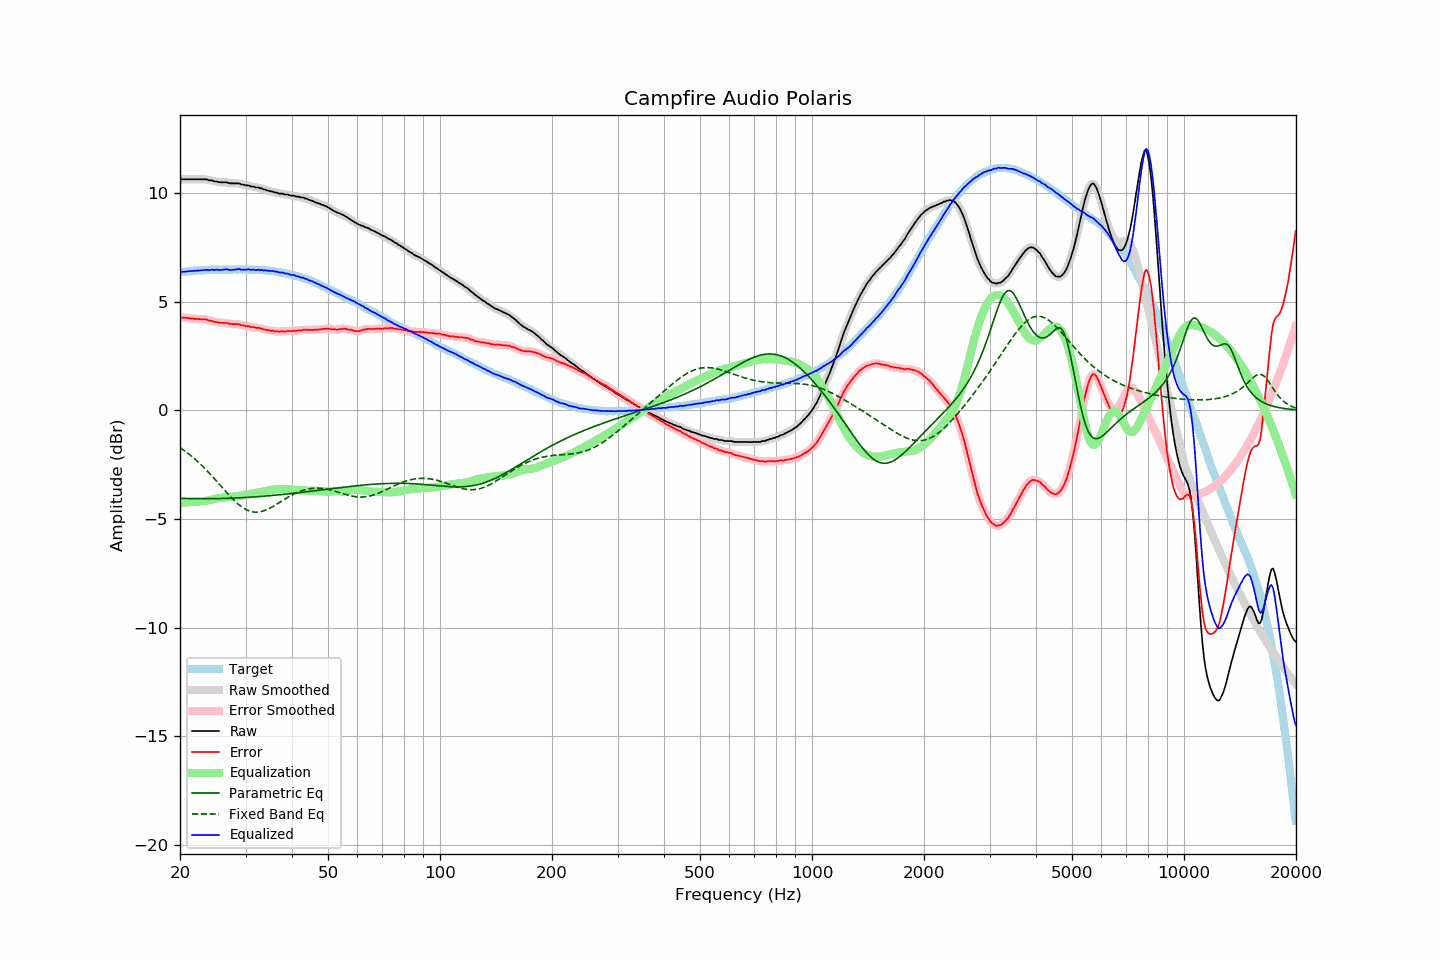

The file beside this chart, header and first rows:
frequency, raw, error, smoothed, error_smoothed, equalization, parametric_eq, fixed_band_eq, equalized_raw, equalized_smoothed, target
20.00, 10.59, 4.25, 10.60, 4.26, -4.27, -4.05, -1.72, 6.33, 6.33, 6.34
20.20, 10.62, 4.27, 10.61, 4.26, -4.26, -4.05, -1.77, 6.36, 6.35, 6.35
20.40, 10.62, 4.26, 10.62, 4.26, -4.25, -4.05, -1.82, 6.37, 6.37, 6.36
20.61, 10.62, 4.25, 10.63, 4.26, -4.25, -4.05, -1.87, 6.38, 6.38, 6.37
20.81, 10.62, 4.25, 10.62, 4.25, -4.24, -4.06, -1.93, 6.38, 6.38, 6.37
21.02, 10.62, 4.24, 10.62, 4.24, -4.23, -4.06, -1.98, 6.39, 6.39, 6.38
21.23, 10.62, 4.23, 10.62, 4.23, -4.23, -4.06, -2.04, 6.39, 6.39, 6.39
21.44, 10.62, 4.21, 10.62, 4.22, -4.22, -4.06, -2.10, 6.40, 6.40, 6.41
21.66, 10.62, 4.21, 10.62, 4.21, -4.21, -4.06, -2.16, 6.41, 6.41, 6.41
21.87, 10.62, 4.20, 10.62, 4.20, -4.21, -4.06, -2.23, 6.42, 6.42, 6.42
22.09, 10.62, 4.20, 10.62, 4.20, -4.20, -4.07, -2.29, 6.42, 6.42, 6.42
22.31, 10.62, 4.19, 10.62, 4.20, -4.20, -4.07, -2.36, 6.43, 6.43, 6.43
22.54, 10.62, 4.19, 10.62, 4.19, -4.19, -4.07, -2.43, 6.43, 6.43, 6.43
22.76, 10.62, 4.18, 10.62, 4.19, -4.19, -4.07, -2.50, 6.43, 6.43, 6.44
22.99, 10.62, 4.18, 10.62, 4.19, -4.18, -4.07, -2.57, 6.44, 6.44, 6.44
23.22, 10.62, 4.19, 10.63, 4.18, -4.18, -4.07, -2.64, 6.45, 6.45, 6.44
23.45, 10.62, 4.18, 10.62, 4.18, -4.17, -4.07, -2.72, 6.46, 6.45, 6.45
23.69, 10.61, 4.17, 10.60, 4.16, -4.15, -4.07, -2.79, 6.46, 6.45, 6.45
23.92, 10.57, 4.13, 10.59, 4.14, -4.14, -4.07, -2.87, 6.44, 6.45, 6.45
24.16, 10.57, 4.12, 10.57, 4.12, -4.12, -4.07, -2.95, 6.45, 6.45, 6.46
24.40, 10.57, 4.11, 10.56, 4.09, -4.10, -4.07, -3.03, 6.47, 6.45, 6.46
24.65, 10.53, 4.07, 10.55, 4.08, -4.08, -4.06, -3.11, 6.45, 6.46, 6.46
24.89, 10.52, 4.06, 10.53, 4.06, -4.07, -4.06, -3.20, 6.46, 6.46, 6.46
25.14, 10.52, 4.06, 10.51, 4.05, -4.05, -4.06, -3.28, 6.47, 6.46, 6.46
25.39, 10.49, 4.03, 10.50, 4.04, -4.04, -4.06, -3.36, 6.45, 6.46, 6.46
25.65, 10.48, 4.02, 10.49, 4.03, -4.03, -4.06, -3.45, 6.45, 6.46, 6.46
25.91, 10.48, 4.02, 10.48, 4.02, -4.02, -4.06, -3.53, 6.46, 6.46, 6.46
26.16, 10.48, 4.01, 10.48, 4.02, -4.01, -4.06, -3.62, 6.47, 6.47, 6.47
26.43, 10.48, 4.02, 10.48, 4.02, -4.01, -4.05, -3.70, 6.48, 6.48, 6.47
26.69, 10.48, 4.02, 10.47, 4.01, -4.00, -4.05, -3.78, 6.48, 6.48, 6.47
26.96, 10.46, 4.00, 10.46, 4.00, -3.99, -4.05, -3.86, 6.47, 6.47, 6.47
27.23, 10.43, 3.97, 10.44, 3.98, -3.99, -4.05, -3.94, 6.45, 6.46, 6.46
27.50, 10.43, 3.97, 10.43, 3.97, -3.98, -4.04, -4.02, 6.45, 6.45, 6.46
27.77, 10.43, 3.96, 10.43, 3.96, -3.97, -4.04, -4.10, 6.46, 6.46, 6.47
28.05, 10.43, 3.96, 10.43, 3.96, -3.96, -4.04, -4.17, 6.47, 6.47, 6.47
28.33, 10.43, 3.96, 10.44, 3.97, -3.95, -4.03, -4.24, 6.48, 6.48, 6.47
28.62, 10.43, 3.96, 10.43, 3.96, -3.94, -4.03, -4.30, 6.49, 6.49, 6.47
28.90, 10.43, 3.96, 10.42, 3.94, -3.93, -4.03, -4.36, 6.50, 6.48, 6.48
29.19, 10.38, 3.91, 10.40, 3.93, -3.92, -4.02, -4.42, 6.46, 6.48, 6.48
29.48, 10.38, 3.91, 10.38, 3.90, -3.91, -4.02, -4.47, 6.47, 6.47, 6.47
29.78, 10.36, 3.89, 10.36, 3.88, -3.90, -4.01, -4.52, 6.47, 6.46, 6.47
30.08, 10.34, 3.86, 10.35, 3.88, -3.88, -4.01, -4.56, 6.46, 6.47, 6.48
30.38, 10.34, 3.87, 10.34, 3.86, -3.86, -4.01, -4.60, 6.48, 6.47, 6.47
30.68, 10.33, 3.87, 10.32, 3.85, -3.85, -4.00, -4.63, 6.48, 6.47, 6.47
30.99, 10.29, 3.83, 10.31, 3.84, -3.84, -4.00, -4.65, 6.45, 6.47, 6.47
31.30, 10.29, 3.83, 10.29, 3.83, -3.83, -3.99, -4.67, 6.46, 6.46, 6.46
31.61, 10.28, 3.82, 10.27, 3.81, -3.82, -3.99, -4.68, 6.47, 6.45, 6.46
31.93, 10.24, 3.79, 10.26, 3.80, -3.80, -3.98, -4.68, 6.44, 6.46, 6.45
32.24, 10.24, 3.79, 10.24, 3.79, -3.79, -3.98, -4.68, 6.45, 6.45, 6.46
32.57, 10.24, 3.80, 10.23, 3.78, -3.78, -3.97, -4.68, 6.47, 6.45, 6.45
32.89, 10.20, 3.76, 10.21, 3.77, -3.76, -3.96, -4.67, 6.44, 6.45, 6.44
33.22, 10.20, 3.76, 10.19, 3.75, -3.75, -3.96, -4.65, 6.46, 6.45, 6.44
33.55, 10.15, 3.71, 10.16, 3.73, -3.73, -3.95, -4.63, 6.42, 6.44, 6.44
33.89, 10.15, 3.72, 10.14, 3.71, -3.71, -3.95, -4.60, 6.44, 6.43, 6.44
34.23, 10.11, 3.69, 10.12, 3.69, -3.70, -3.94, -4.57, 6.42, 6.42, 6.42
34.57, 10.10, 3.68, 10.10, 3.68, -3.68, -3.93, -4.54, 6.42, 6.42, 6.42
34.92, 10.07, 3.67, 10.08, 3.67, -3.67, -3.93, -4.50, 6.41, 6.41, 6.41
35.27, 10.06, 3.65, 10.06, 3.66, -3.65, -3.92, -4.46, 6.41, 6.41, 6.41
35.62, 10.05, 3.66, 10.04, 3.65, -3.64, -3.91, -4.42, 6.41, 6.40, 6.39
35.97, 10.01, 3.62, 10.03, 3.64, -3.64, -3.91, -4.37, 6.38, 6.39, 6.39
... 635 more rows
